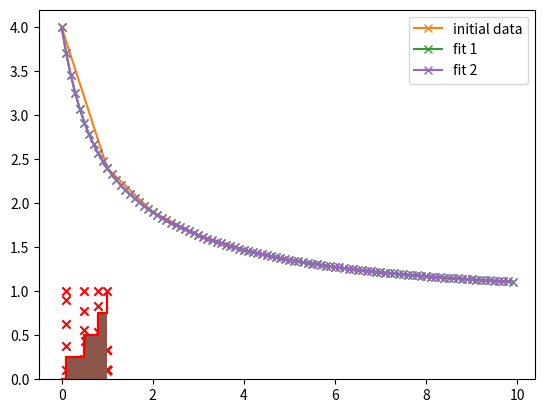

Write the Python code that produced this figure.
import numpy as np
import matplotlib.pyplot as plt


def E(n, a, theta):
    # Exponential sum function for n and the model (a,theta)
    y = np.zeros_like(n, dtype=np.complex128)  # np.float64
    for ai, theta_i in zip(a, theta):
        y += ai * theta_i ** n
    return np.abs(y)  # return y


def R0(X, n, a, theta):
    # Empirical risk associated with the current model (a,theta)
    return np.sum((X - E(n, a, theta)) ** 2)


def P(grid_thetas, X, n, a, theta):
    # Residual polynomial (from the paper)
    y = np.zeros_like(grid_thetas)
    for ni in n:
        y += 2 * (E(ni, a, theta) - X[ni]) * grid_thetas ** ni
    return y


def linear_stage(A, X):
    # Simple linear regression to find the amplitudes
    sol = np.linalg.lstsq(A, X)
    a_new = sol[0]
    return a_new


def drop_negatives(a_old, a_new):
    # Begin minor iteration to remove negative terms from the fit
    if (np.min(a_new) < 0):
        min_idx = -1  # index k, in the paper
        min_beta = float('inf')  # beta_k, in the paper
        for idx, (aoi, ani) in enumerate(zip(a_old, a_new)):
            # aoi = a_old idx, ani = a_new idx
            if ani < 0:
                # guaranteed to be true for one
                # of the amplitudes, see outer "if" statement
                beta = aoi / (aoi - ani)
                if beta < min_beta:
                    min_beta = beta
                    min_idx = idx
        # Now update a_old
        a_old = (1 - min_beta) * a_old + min_beta * a_new
        a_old[min_idx] = 0
        return (min_idx, a_old)
    else:
        return (None, None)


def coalesceTerms(a, theta, M):
    # Coalesces terms until M terms remain
    N = len(theta)
    if N <= M:  # quit if we have M (or fewer) terms
        return (a, theta)
    while N > M:
        # find closest pair
        mind = float('inf')
        minidx = (0, 0)
        for i in range(N):
            for j in range(N):
                d = np.abs(theta[i] - theta[j])
                if d < mind:
                    mind = d
                    minidx = (i, j)

        a_new = a[i] + a[j]
        t_new = 0.5 * (theta[i] + theta[j])
        a[i] = a_new
        theta[i] = t_new
        a = np.delete(a, j)
        theta = np.delete(theta, j)
        N = len(theta)
    return (a, theta)


def fitEDSF(y, n, M=None, epsilon_1=10e-20, epsilon_2=10e-20):
    # fit exponential decay sum function
    # y: the exponential sum fit values to be fitted against
    # n: equally-spaced and contiguous points of n
    #    for instance, n = np.array([1,2,3,4,5,6,7,8])
    # M: model order. If None, then the model runs to convergence.
    #    if given, then the model returns exactly M components
    # epsilon_1: convergence criteria 1 from paper, default works well
    # epsilon_2: convergence criteria 2 from paper, default works well

    # Convergence flags
    converged = False
    R0_old = None
    R0_new = None

    # Parameters
    a_old = np.array([])  # set of amplitude values from previous iter
    a = np.array([])  # set of amplitude values
    theta = []  # theta is a list, need to append often

    iters = 0
    while not converged:
        a_old = a  # update previous iteration values

        # 1. Nonlinear part - find a good theta (rate)
        # add theta to minimize the residual polynomial P
        grid_thetas = np.linspace(0, 1, 100000)
        P_theta = P(grid_thetas, y, n, a, theta)
        idx = np.argmin(P_theta)
        theta_new = grid_thetas[idx]
        theta.append(theta_new)

        # 2. Now set up linear regression problem to find the
        # amplitudes from the system y = A*a
        A = np.zeros((len(n), len(theta)), dtype=np.float64)
        for i, theta_i in enumerate(theta):
            A[:, i] = theta_i ** n

        a_new = linear_stage(A, y)
        a_old = np.append(a_old, 0)

        # 3. Eliminate terms with negative a_i
        drop_index, a_old = drop_negatives(a_old, a_new)
        while drop_index is not None:
            # delete the negative term
            a_old = np.delete(a_old, drop_index)
            A = np.delete(A, drop_index, axis=1)
            del theta[drop_index]
            a_new = linear_stage(A, y)  # find new a_i
            # ensure new a_i > 0
            drop_index, a_old = drop_negatives(a_old, a_new)

        # 4. Have we converged?
        a = a_new
        R0_new = R0(y, n, a, theta)

        if R0_old is not None:
            E1 = (R0_old - R0_new) / (R0_old)
            if E1 < epsilon_1:
                converged = True

        E2 = P_theta[idx]
        if E2 >= epsilon_2:
            converged = True

        # If we don't have M components
        # keep iterating
        if M is not None:
            if len(theta) < M:
                converged = False
        iters += 1
        print(iters)
        if iters > 200:
            converged = True

        R0_old = R0_new

    # Found a good fit, return coefficients
    theta = np.array(theta)
    a = np.array(a)
    if M is not None:
        a, theta = coalesceTerms(a, theta, M)

    final_err = R0(y, n, a, theta)
    return (a, theta, final_err)


def plot_result(a, theta, N, label):
    n = np.arange(0, N, 0.1)
    y = np.zeros_like(n, dtype=np.float64)

    ans = {}
    for i in n:
        ans[i] = 0

    for mult, power in zip(a, theta):
        for i in n:
            ans[i] += (power ** i) * (mult)
    # for mult, power in zip(a, theta):
    #    y += (power ** n)# * (mult)
    # y += 1

    plt.plot(ans.keys(), ans.values(), 'x-', label=label)
    plt.legend()
    plt.show()


def cum(a, theta):
    l = list(zip(a, theta))
    l.sort(key=lambda x: x[1])

    bins = []
    data = []

    for a_i, theta_i in l:
        bins.append(float(theta_i))
        data.append(float(a_i))

    plt.scatter(bins, data, marker='x', color='red', vmax=1, vmin=0)
    plt.show()

    sum_of_coefficients = 0
    for item in l:
        sum_of_coefficients += item[0]

    ll = [(1, 2)] * len(l)
    cummulative = 0
    for i, item in enumerate(l):
        cummulative += item[0] / sum_of_coefficients
        ll[i] = (item[1], cummulative)

    ll.insert(0, (0, 0))
    ll.append((1, 1))

    plt.stairs([item[1] for item in ll][:-1], [item[0] for item in ll], baseline=0, fill=True)  # method 1
    plt.step([item[0] for item in ll], [item[1] for item in ll], where='post', color='red')  # method 1
    plt.show()

    print(ll)


if __name__ == "__main__":
    rates = (0.1, 0.5, 0.8)
    N = 10  # number of points

    n = np.arange(0, N, 1)
    y = np.zeros_like(n, dtype=np.float64)
    for r in rates[0:]:
        y += r ** n
    y += 1  # DC

    cum([1., 1., 1., 1.], [0.1, 0.5, 0.8, 1])

    # y = ((y - 1) / 3) + 1
    # plot the data
    plt.plot(n, y, 'x-', label='initial data')
    # plt.show()
    # plot_result(rates, n, N)

    print(y)

    a, theta, err = fitEDSF(y, n)  # autoselect M
    print(a, theta, err)

    # result=np.zeros_like(n, dtype=np.float64)
    # for q,w in zip(a,theta):
    #    result[]

    plot_result(a, theta, N, label='fit 1')
    # bar(a, theta)
    cum(a, theta)

    a, theta, err = fitEDSF(y, n, 20)  # fit 3-term model
    print(a, theta, err)

    plot_result(a, theta, N, label='fit 2')
    # bar(a, theta)
    cum(a, theta)

    plt.show()
    print()
